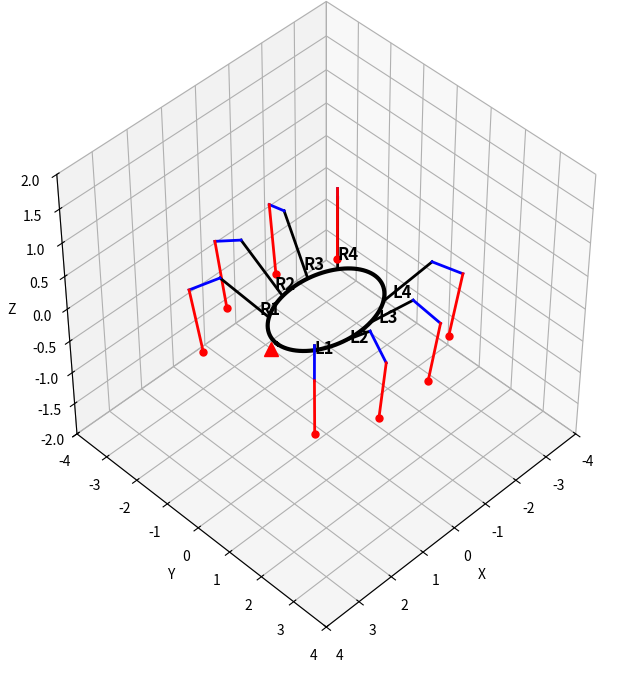

Here is the Python script that generated this plot:
import numpy as np
import matplotlib.pyplot as plt
from matplotlib.patches import Polygon
from mpl_toolkits.mplot3d import Axes3D


def axis_angle_rotation_matrix(axis, angle):
    """
    Helper function to compute a 3x3 rotation matrix from an axis and an angle.
    """
    norm = np.linalg.norm(axis)
    if norm == 0:
        return np.identity(3) # Return identity matrix if axis is zero
    axis = axis / norm
    
    x, y, z = axis
    c = np.cos(angle)
    s = np.sin(angle)
    C = 1 - c
    
    R = np.array([
        [ x*x*C + c,   x*y*C - z*s, x*z*C + y*s ],
        [ y*x*C + z*s, y*y*C + c,   y*z*C - x*s ],
        [ z*x*C - y*s, z*y*C + x*s, z*z*C + c ]
    ])
    return R

def rotate_vector(v, axis, angle):
    """
    Helper function to rotate a 3D vector around an axis by an angle.
    """
    R = axis_angle_rotation_matrix(axis, angle)
    v_rot = (R @ v.T).T 
    return v_rot

def forward_leg_kinematics2(base_pos, base_angle, joint_angles, segment_lengths):
    """
    This is the CORRECT 3D kinematics function translated from your MATLAB file.
    It USES theta2 and theta3 to create bends.
    """
    
    # Unpack joint angles
    theta1, theta2, theta3 = joint_angles
    
    # Unpack segment lengths
    L1, L2, L3 = segment_lengths
    
    # Joint 1: leg base on body
    j1 = np.array(base_pos)
    
    # --- Compute Coxa direction with elevation ---
    coxa_elevation = np.deg2rad(30)  # fixed 30 degree upward pitch for coxa
    
    # Horizontal direction of coxa in XY plane based on base_angle + theta1
    coxa_horiz_dir = np.array([np.cos(base_angle + theta1), np.sin(base_angle + theta1), 0])
    
    # Rotation axis for pitch up: perpendicular to coxa horizontal direction
    rot_axis = np.cross(coxa_horiz_dir, np.array([0, 0, 1]))
    
    # Rotate horizontal coxa direction upward
    coxa_dir = rotate_vector(coxa_horiz_dir, rot_axis, coxa_elevation)
    
    # Joint 2 position: end of coxa segment
    j2 = j1 + L1 * coxa_dir
    
    # --- Femur rotation (THIS USES THETA_2) ---
    femur_rot_axis = np.cross(coxa_dir, np.array([0, 0, 1]))
    
    if np.linalg.norm(femur_rot_axis) == 0:
         # if coxa is vertical, pick an arbitrary axis, e.g., Y-axis
        femur_rot_axis = np.array([0, 1, 0])
    else:
        femur_rot_axis = femur_rot_axis / np.linalg.norm(femur_rot_axis)
    
    femur_dir = rotate_vector(coxa_dir, femur_rot_axis, theta2)
    
    # Joint 3 position: end of femur segment
    j3 = j2 + L2 * femur_dir
    
    # --- Tibia rotation (THIS USES THETA_3) ---
    tibia_rot_axis = np.cross(femur_dir, np.array([0, 0, 1]))
    
    if np.linalg.norm(tibia_rot_axis) == 0:
        tibia_rot_axis = np.array([0, 1, 0])
    else:
        tibia_rot_axis = tibia_rot_axis / np.linalg.norm(tibia_rot_axis)
    
    tibia_dir = rotate_vector(femur_dir, tibia_rot_axis, theta3)
    
    # Joint 4 position: end of tibia segment (foot)
    j4 = j3 + L3 * tibia_dir
    
    return j1, j2, j3, j4


def plot_spider_pose(angles, ax=None):
    """
    Plot a static 3D spider pose based on joint angles.

    Input:
      angles: 1x24 NumPy array of joint angles in radians
              [theta1_1, theta2_1, theta3_1, ..., theta1_8, theta2_8, theta3_8]
      ax: Optional matplotlib 3D axis to plot on. If None, creates a new figure.
    """
    
    # --- Parameters ---
    n_legs = 8
    segment_lengths = np.array([1.2, 0.7, 1.0])  # [Coxa, Femur, Tibia]
    a = 1.5; b = 1.0  # Ellipse axes for body (oval shape)
    
    # Base angles (MATLAB's deg2rad is numpy's deg2rad)
    left_leg_angles = np.deg2rad([45, 75, 105, 135])
    right_leg_angles = np.deg2rad([-135, -105, -75, -45])
    base_angles = np.concatenate((left_leg_angles, right_leg_angles))
    
    leg_labels = ['L1', 'L2', 'L3', 'L4', 'R4', 'R3', 'R2', 'R1']
    
    # --- Validate input ---
    if len(angles) != n_legs * 3:
        raise ValueError('Input angles must be a 1x24 vector (3 angles per leg for 8 legs).')
    
    # --- Setup figure if not provided ---
    if ax is None:
        fig = plt.figure(figsize=(10, 8), facecolor='w')
        ax = fig.add_subplot(111, projection='3d')
    
    ax.set_facecolor('w') # Set figure background to white
    ax.set_xlabel('X'); ax.set_ylabel('Y'); ax.set_zlabel('Z')
    ax.set_box_aspect([1, 1, 1])  # Equal aspect ratio for 3D plot
    ax.grid(True)
    
    # Set view angle (MATLAB's view(45, 45))
    ax.view_init(elev=45, azim=45)
    
    # Set limits (MATLAB's xlim, ylim, zlim)
    ax.set_xlim([-4, 4]); ax.set_ylim([-4, 4]); ax.set_zlim([-2, 2])
    
    # --- Plot body (oval shape) ---
    t = np.linspace(0, 2*np.pi, 100)
    body_x = a * np.cos(t)
    body_y = b * np.sin(t)
    body_z = np.zeros_like(t)
    ax.plot(body_x, body_y, body_z, color='k', linestyle='-', linewidth=3)
    
    # --- Head marker (front of spider at +X) ---
    ax.plot([a + 0.2], [0], [0], marker='^', color='r', markersize=10, markerfacecolor='r')
    
    print('--- Spider Pose ---')
    
    # --- Loop over legs ---
    for i in range(n_legs):
        # Indices for this leg's angles (Python uses 0-based indexing)
        # MATLAB idx = (i-1)*3 + 1. Python idx = i * 3
        idx = i * 3
        
        # Get angles from the NumPy array
        theta1 = angles[idx]    # Coxa/Hip
        theta2 = angles[idx+1]  # Femur/Thigh
        theta3 = angles[idx+2]  # Tibia/Shin
        
        # Print joint angles
        print(f"Leg {leg_labels[i]}: theta1 = {theta1:.3f} rad, theta2 = {theta2:.3f} rad, theta3 = {theta3:.3f} rad")
        
        # --- Compute leg base position on body ellipse ---
        angle = base_angles[i]
        x_base = a * np.cos(angle)
        y_base = b * np.sin(angle)
        base_pos = np.array([x_base, y_base, 0])
        
        # --- Compute FK for this leg ---
        # Note: forward_leg_kinematics2 must be defined and available
        j1, j2, j3, j4 = forward_leg_kinematics2(base_pos, angle, 
                                                 [theta1, theta2, theta3], segment_lengths)
        
        # --- Plot leg segments (MATLAB's plot3) ---
        
        # Coxa (Black)
        ax.plot([j1[0], j2[0]], [j1[1], j2[1]], [j1[2], j2[2]], 
                color='k', linestyle='-', linewidth=2)
        
        # Femur (Blue)
        ax.plot([j2[0], j3[0]], [j2[1], j3[1]], [j2[2], j3[2]], 
                color='b', linestyle='-', linewidth=2)
        
        # Tibia (Red)
        ax.plot([j3[0], j4[0]], [j3[1], j4[1]], [j3[2], j4[2]], 
                color='r', linestyle='-', linewidth=2)
        
        # Foot (Red Circle Marker)
        ax.plot([j4[0]], [j4[1]], [j4[2]], 
                marker='o', color='r', markersize=5, markerfacecolor='r')
        
        # --- Label leg (MATLAB's text) ---
        offset = 0.2
        label_pos = base_pos + offset * np.array([np.cos(angle), np.sin(angle), 0])
        ax.text(label_pos[0], label_pos[1], label_pos[2] + 0.05, leg_labels[i], 
                fontsize=12, fontweight='bold')

    # --- Finalize plot (MATLAB's hold off) ---
    plt.show()

# --- Example Usage ---
if __name__ == '__main__':
    # Define a symmetric stance (same example values as before)
    T1_rad = np.deg2rad(0)    # Small Yaw
    T2_rad = np.deg2rad(-45)   # Femur Bend
    T3_rad = np.deg2rad(-90)   # Tibia Bend

    L1 = np.array([T1_rad, T2_rad , T3_rad])
    L2 = np.array([T1_rad, T2_rad , T3_rad])
    L3 = np.array([T1_rad, T2_rad , T3_rad])
    L4 = np.array([T1_rad, T2_rad , T3_rad])
    R1 = np.array([-T1_rad, T2_rad, T3_rad])
    R2 = np.array([-T1_rad, T2_rad, T3_rad])
    R3 = np.array([-T1_rad, T2_rad, T3_rad])
    R4 = np.array([-T1_rad, T2_rad, T3_rad])

    angles = np.concatenate([
        L1, L2, L3, L4,   # L1 to L4
        R1, R2, R3, R4    # R1 to R4
    ])

    plot_spider_pose(angles)
    

    